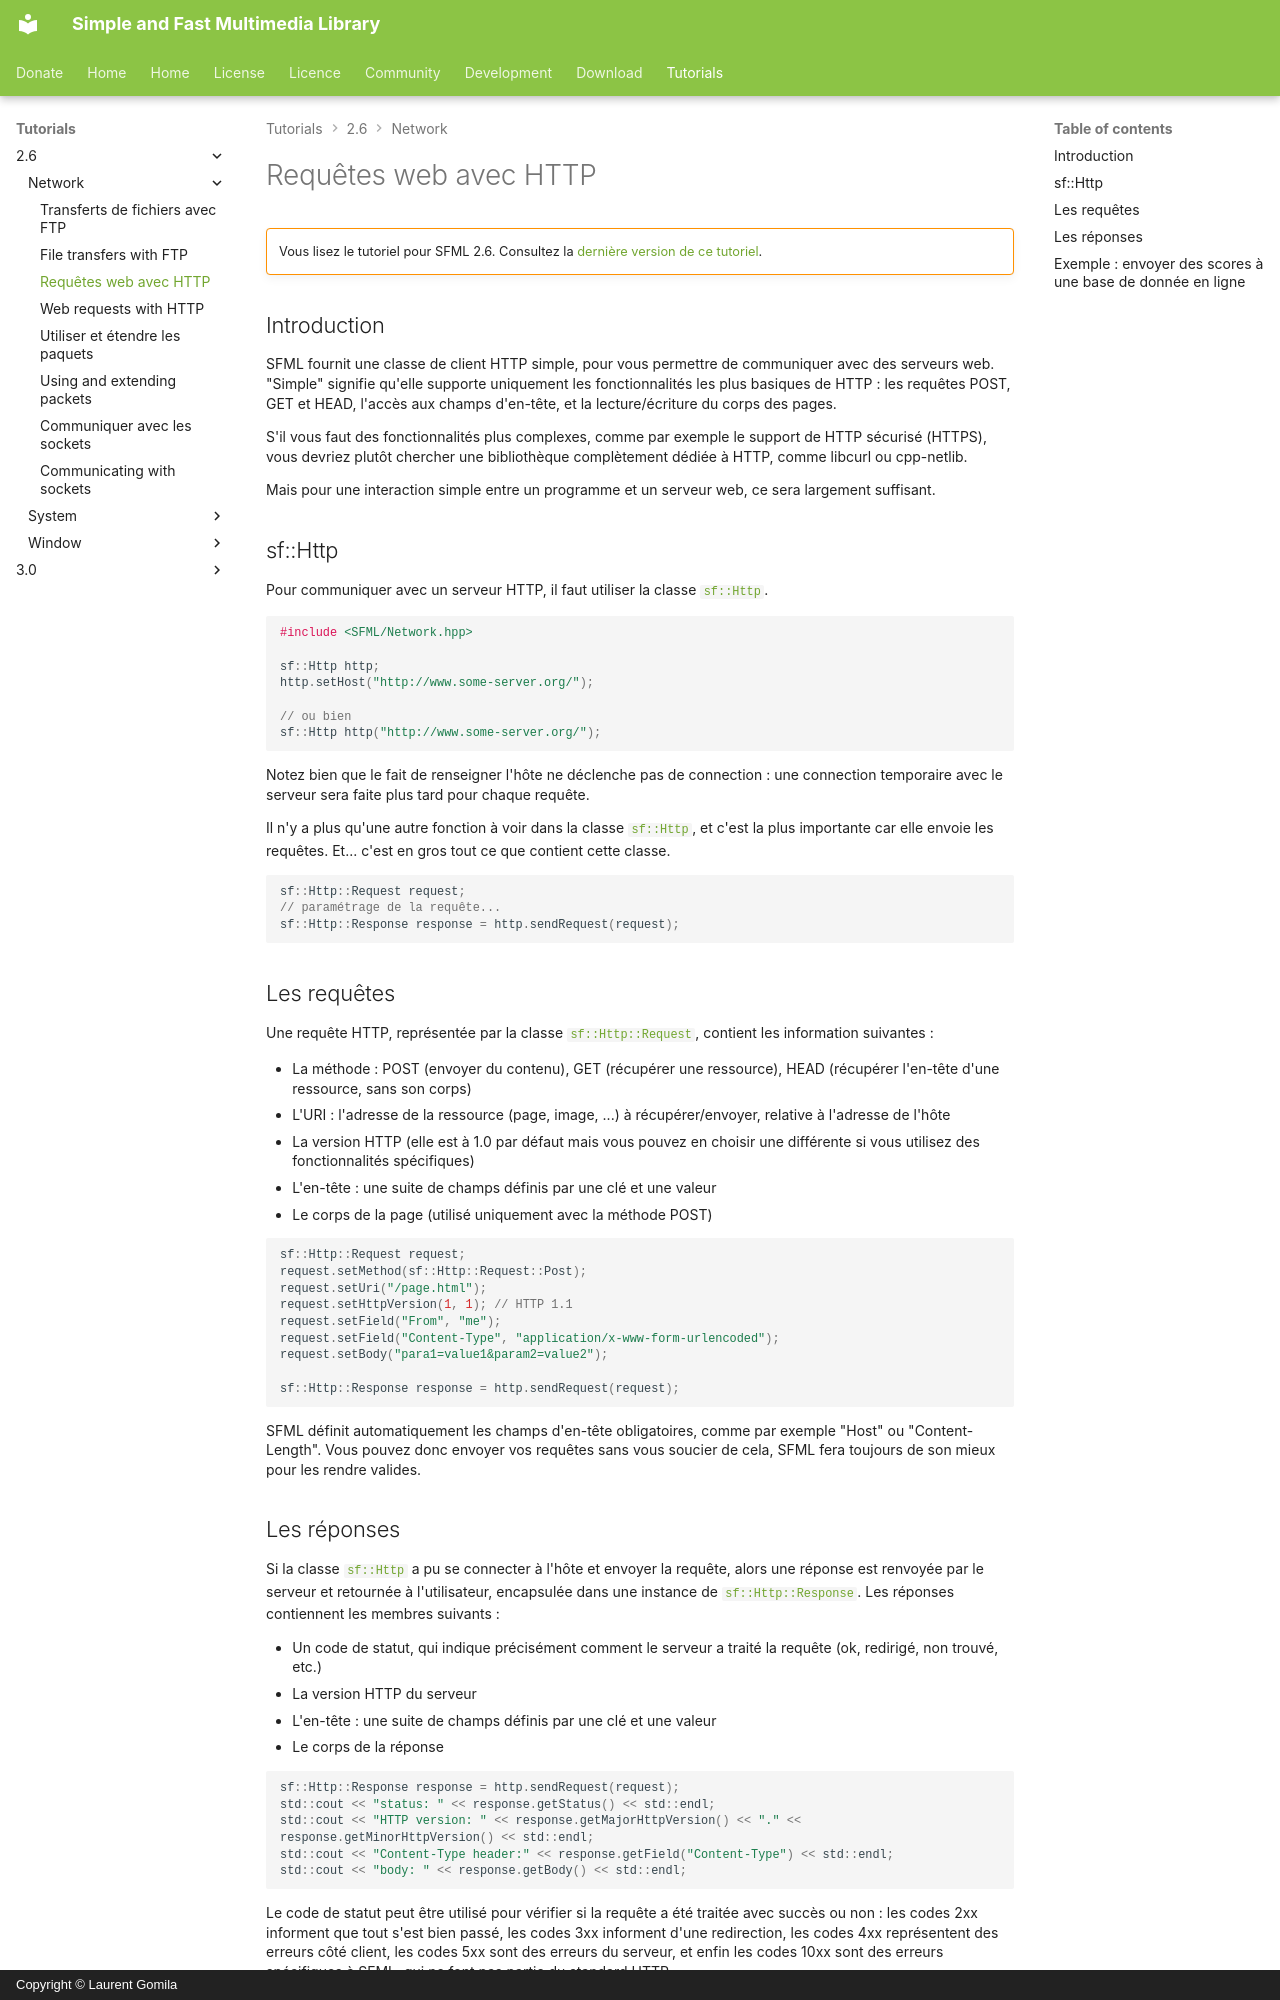

repository: SFML/SFML-Website · page: tutorials/2.6/network/http.fr/index.html · generator: mkdocs · copyright: Copyright © Laurent Gomila

# Requêtes web avec HTTP

!!! warning ""

    Vous lisez le tutoriel pour SFML 2.6. Consultez la [dernière version de ce tutoriel](/fr/tutorials/latest/network/http/).

## Introduction

SFML fournit une classe de client HTTP simple, pour vous permettre de communiquer avec des serveurs web. "Simple" signifie qu'elle supporte uniquement les fonctionnalités les plus basiques de HTTP : les requêtes POST, GET et HEAD, l'accès aux champs d'en-tête, et la lecture/écriture du corps des pages.

S'il vous faut des fonctionnalités plus complexes, comme par exemple le support de HTTP sécurisé (HTTPS), vous devriez plutôt chercher une bibliothèque complètement dédiée à HTTP, comme libcurl ou cpp-netlib.

Mais pour une interaction simple entre un programme et un serveur web, ce sera largement suffisant.

## sf::Http

Pour communiquer avec un serveur HTTP, il faut utiliser la classe [`sf::Http`](../../../documentation/2.6.2/classsf_1_1Http.html "sf::Http documentation").

```cpp
#include <SFML/Network.hpp>

sf::Http http;
http.setHost("http://www.some-server.org/");

// ou bien
sf::Http http("http://www.some-server.org/");
```

Notez bien que le fait de renseigner l'hôte ne déclenche pas de connection : une connection temporaire avec le serveur sera faite plus tard pour chaque requête.

Il n'y a plus qu'une autre fonction à voir dans la classe [`sf::Http`](../../../documentation/2.6.2/classsf_1_1Http.html "sf::Http documentation"), et c'est la plus importante car elle envoie les requêtes. Et... c'est en gros tout ce que contient cette classe.

```cpp
sf::Http::Request request;
// paramétrage de la requête...
sf::Http::Response response = http.sendRequest(request);
```

## Les requêtes

Une requête HTTP, représentée par la classe [`sf::Http::Request`](../../../documentation/2.6.2/classsf_1_1Http_1_1Request.html "sf::Http::Request documentation"), contient les information suivantes :

- La méthode : POST (envoyer du contenu), GET (récupérer une ressource), HEAD (récupérer l'en-tête d'une ressource, sans son corps)
- L'URI : l'adresse de la ressource (page, image, ...) à récupérer/envoyer, relative à l'adresse de l'hôte
- La version HTTP (elle est à 1.0 par défaut mais vous pouvez en choisir une différente si vous utilisez des fonctionnalités spécifiques)
- L'en-tête : une suite de champs définis par une clé et une valeur
- Le corps de la page (utilisé uniquement avec la méthode POST)

```cpp
sf::Http::Request request;
request.setMethod(sf::Http::Request::Post);
request.setUri("/page.html");
request.setHttpVersion(1, 1); // HTTP 1.1
request.setField("From", "me");
request.setField("Content-Type", "application/x-www-form-urlencoded");
request.setBody("para1=value1&param2=value2");

sf::Http::Response response = http.sendRequest(request);
```

SFML définit automatiquement les champs d'en-tête obligatoires, comme par exemple "Host" ou "Content-Length". Vous pouvez donc envoyer vos requêtes sans vous soucier de cela, SFML fera toujours de son mieux pour les rendre valides.
